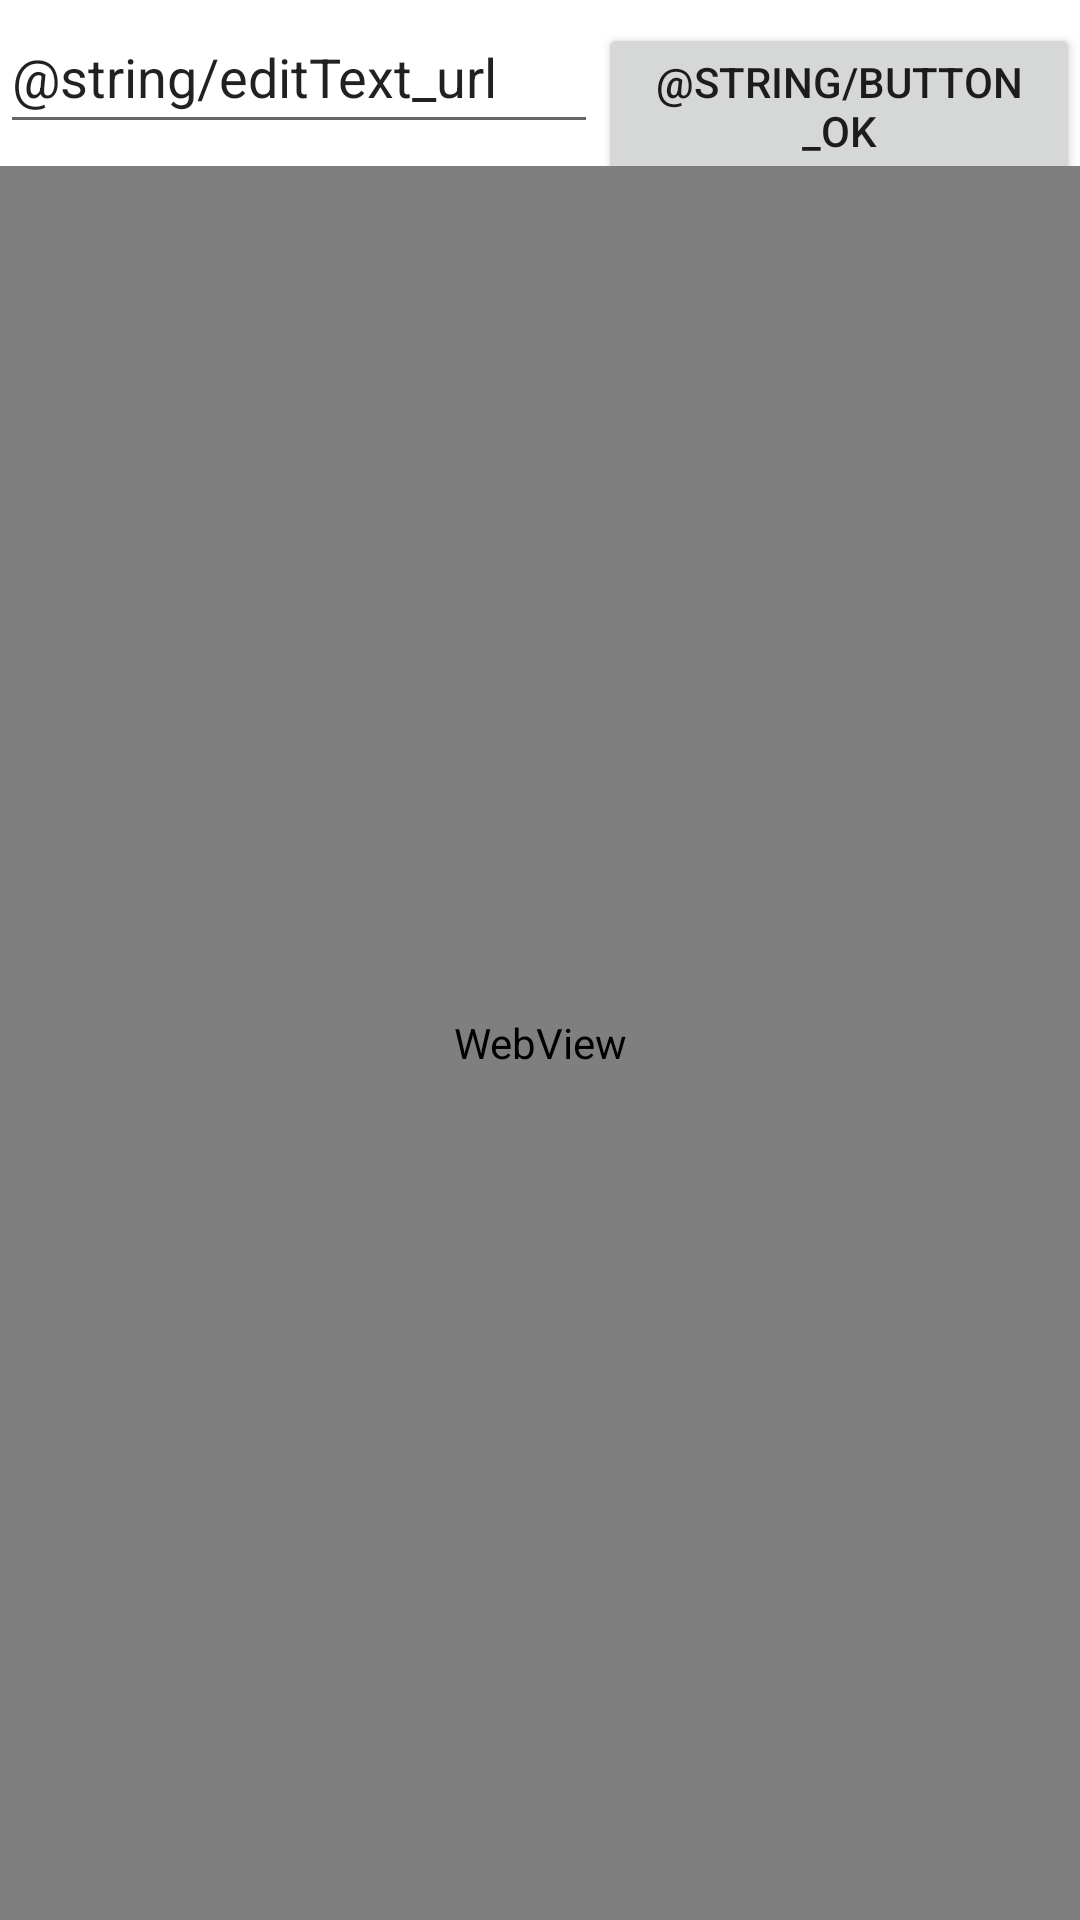

Here is an Android app screen rendered from its layout file. Give the layout XML and the strings, colors and styles it references.
<!-- AndroidManifest.xml: application theme Theme.WeatherApp_GBProject -->
<!-- res/layout/activity_webview_main.xml -->
<?xml version="1.0" encoding="utf-8"?>
<LinearLayout xmlns:android="http://schemas.android.com/apk/res/android"
    android:layout_width="match_parent"
    android:layout_height="match_parent"
    android:orientation="vertical">
    <LinearLayout
        android:layout_width="match_parent"
        android:layout_height="wrap_content"
        android:orientation="horizontal">
        
        <androidx.appcompat.widget.AppCompatEditText
            android:id="@+id/editText_url"
            android:layout_width="wrap_content"
            android:layout_height="wrap_content"
            android:layout_weight="1"
            android:ems="10"
            android:inputType="textUri"
            android:minHeight="48dp"
            android:text="@string/editText_url" />
        
        <androidx.appcompat.widget.AppCompatButton
            android:id="@+id/button_ok"
            android:layout_width="wrap_content"
            android:layout_height="wrap_content"
            android:layout_weight="1"
            android:text="@string/button_ok" />
    </LinearLayout>
    
    <WebView
        android:id="@+id/webview"
        android:layout_width="match_parent"
        android:layout_height="match_parent" />
</LinearLayout>
<!-- resources referenced by this layout -->
<resources>
  <style name="Theme.WeatherApp_GBProject" parent="Theme.MaterialComponents.DayNight.DarkActionBar">
          
          <item name="colorPrimary">@color/purple_500</item>
          <item name="colorPrimaryVariant">@color/purple_700</item>
          <item name="colorOnPrimary">@color/white</item>
          
          <item name="colorSecondary">@color/teal_200</item>
          <item name="colorSecondaryVariant">@color/teal_700</item>
          <item name="colorOnSecondary">@color/black</item>
          
          <item name="android:statusBarColor" tools:targetApi="l">?attr/colorPrimaryVariant</item>
          
      </style>
  <!-- not gathered from this repository: default colours our renderer supplied (Android Studio template values) -->
  <color name="purple_500">#FF6200EE</color>
  <color name="purple_700">#FF3700B3</color>
  <color name="teal_200">#FF03DAC5</color>
  <color name="teal_700">#FF018786</color>
  <color name="black">#FF000000</color>
  <color name="white">#FFFFFFFF</color>
</resources>
